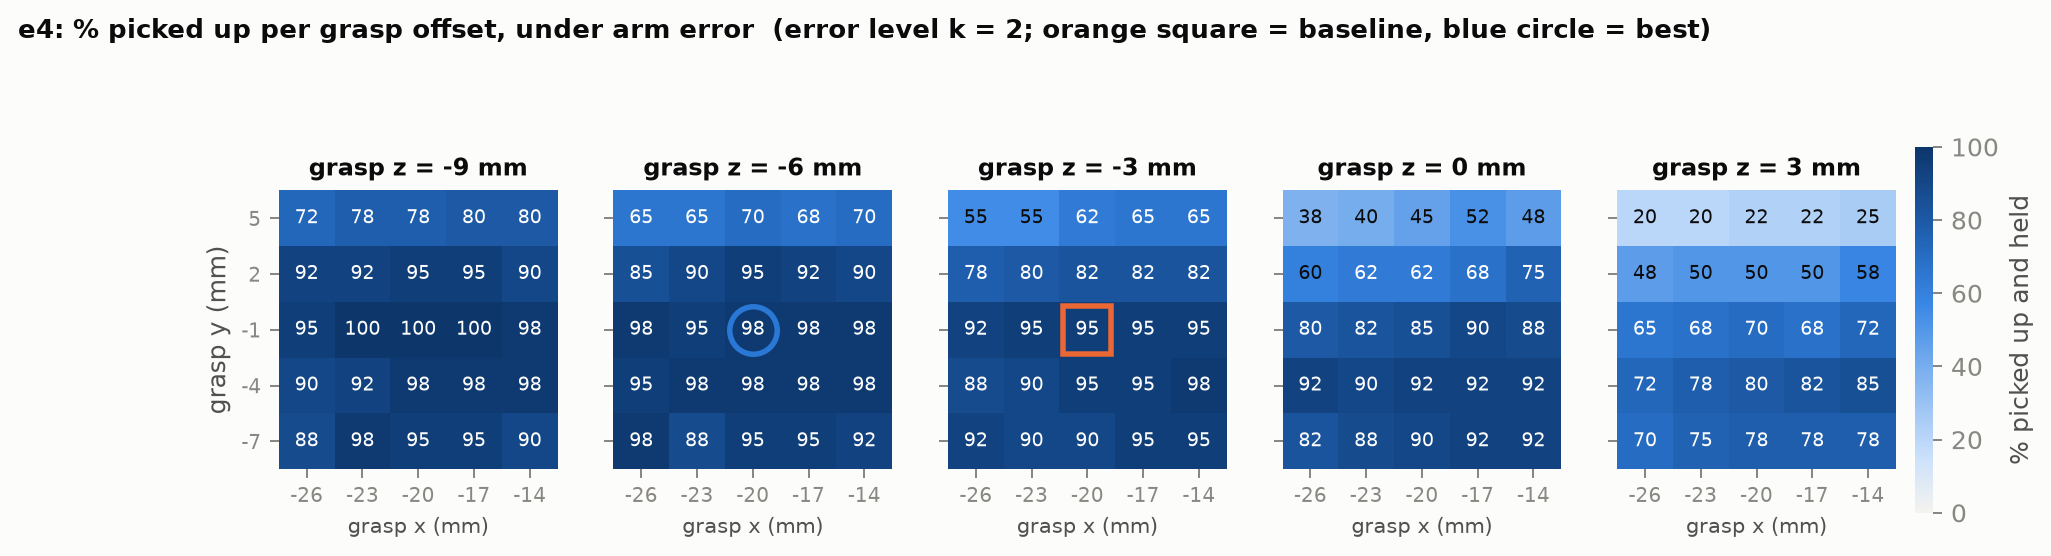

The data file committed next to this chart (first rows):
grasp_x_mm, grasp_y_mm, grasp_z_mm, k, held, clean, n
-26.0, -7.0, -9.0, 2.0, 35, 19, 40
-26.0, -7.0, -6.0, 2.0, 39, 21, 40
-26.0, -7.0, -3.0, 2.0, 37, 29, 40
-26.0, -7.0, 0.0, 2.0, 33, 31, 40
-26.0, -7.0, 3.0, 2.0, 28, 27, 40
-26.0, -4.0, -9.0, 2.0, 36, 17, 40
-26.0, -4.0, -6.0, 2.0, 38, 22, 40
-26.0, -4.0, -3.0, 2.0, 35, 29, 40
-26.0, -4.0, 0.0, 2.0, 37, 33, 40
-26.0, -4.0, 3.0, 2.0, 29, 29, 40
-26.0, -1.0, -9.0, 2.0, 38, 21, 40
-26.0, -1.0, -6.0, 2.0, 39, 24, 40
-26.0, -1.0, -3.0, 2.0, 37, 30, 40
-26.0, -1.0, 0.0, 2.0, 32, 31, 40
-26.0, -1.0, 3.0, 2.0, 26, 26, 40
-26.0, 2.0, -9.0, 2.0, 37, 19, 40
-26.0, 2.0, -6.0, 2.0, 34, 21, 40
-26.0, 2.0, -3.0, 2.0, 31, 28, 40
-26.0, 2.0, 0.0, 2.0, 24, 24, 40
-26.0, 2.0, 3.0, 2.0, 19, 19, 40
-26.0, 5.0, -9.0, 2.0, 29, 12, 40
-26.0, 5.0, -6.0, 2.0, 26, 16, 40
-26.0, 5.0, -3.0, 2.0, 22, 22, 40
-26.0, 5.0, 0.0, 2.0, 15, 15, 40
-26.0, 5.0, 3.0, 2.0, 8, 8, 40
-23.0, -7.0, -9.0, 2.0, 39, 21, 40
-23.0, -7.0, -6.0, 2.0, 35, 25, 40
-23.0, -7.0, -3.0, 2.0, 36, 30, 40
-23.0, -7.0, 0.0, 2.0, 35, 34, 40
-23.0, -7.0, 3.0, 2.0, 30, 29, 40
-23.0, -4.0, -9.0, 2.0, 37, 19, 40
-23.0, -4.0, -6.0, 2.0, 39, 26, 40
-23.0, -4.0, -3.0, 2.0, 36, 27, 40
-23.0, -4.0, 0.0, 2.0, 36, 34, 40
-23.0, -4.0, 3.0, 2.0, 31, 31, 40
-23.0, -1.0, -9.0, 2.0, 40, 23, 40
-23.0, -1.0, -6.0, 2.0, 38, 32, 40
-23.0, -1.0, -3.0, 2.0, 38, 30, 40
-23.0, -1.0, 0.0, 2.0, 33, 33, 40
-23.0, -1.0, 3.0, 2.0, 27, 27, 40
-23.0, 2.0, -9.0, 2.0, 37, 19, 40
-23.0, 2.0, -6.0, 2.0, 36, 24, 40
-23.0, 2.0, -3.0, 2.0, 32, 29, 40
-23.0, 2.0, 0.0, 2.0, 25, 25, 40
-23.0, 2.0, 3.0, 2.0, 20, 19, 40
-23.0, 5.0, -9.0, 2.0, 31, 13, 40
-23.0, 5.0, -6.0, 2.0, 26, 20, 40
-23.0, 5.0, -3.0, 2.0, 22, 19, 40
-23.0, 5.0, 0.0, 2.0, 16, 16, 40
-23.0, 5.0, 3.0, 2.0, 8, 8, 40
-20.0, -7.0, -9.0, 2.0, 38, 17, 40
-20.0, -7.0, -6.0, 2.0, 38, 28, 40
-20.0, -7.0, -3.0, 2.0, 36, 27, 40
-20.0, -7.0, 0.0, 2.0, 36, 32, 40
-20.0, -7.0, 3.0, 2.0, 31, 30, 40
-20.0, -4.0, -9.0, 2.0, 39, 20, 40
-20.0, -4.0, -6.0, 2.0, 39, 24, 40
-20.0, -4.0, -3.0, 2.0, 38, 27, 40
-20.0, -4.0, 0.0, 2.0, 37, 36, 40
-20.0, -4.0, 3.0, 2.0, 32, 32, 40
... 65 more rows
